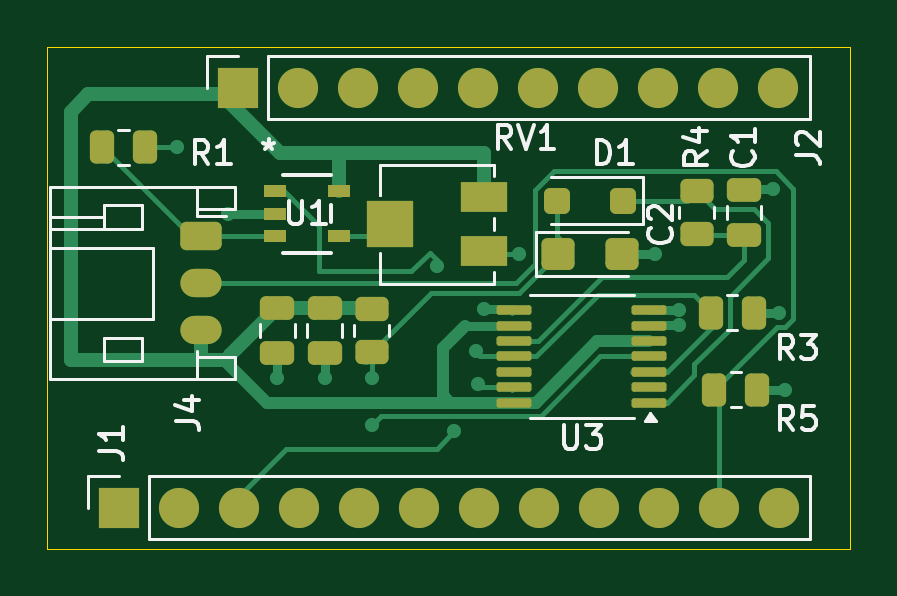
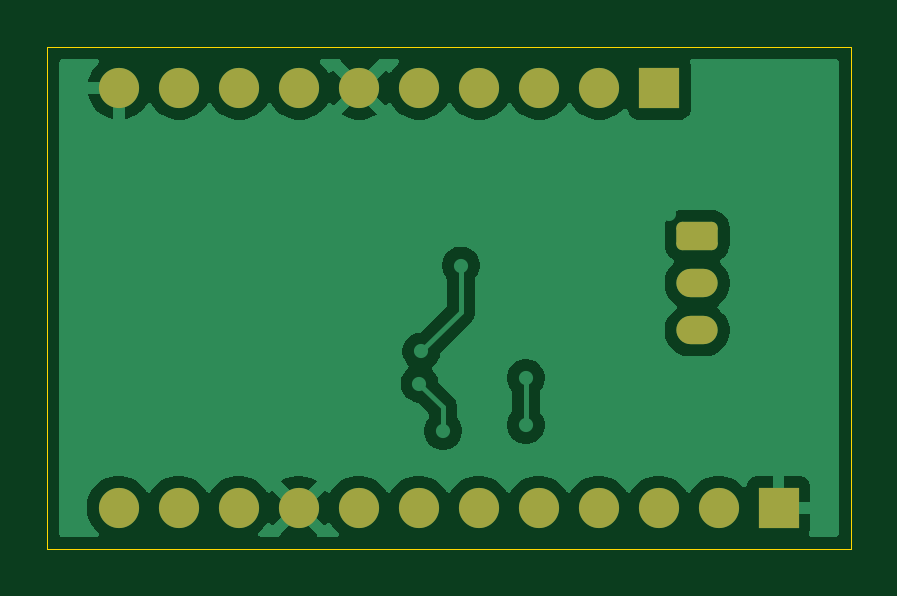
Circuit board: 9 layer files. Board 34.0 x 21.2 mm.
- bottom_copper: WakeCircuit-B_Cu.gbr (35958 bytes)
- bottom_mask: WakeCircuit-B_Mask.gbr (1902 bytes)
- paste: WakeCircuit-B_Paste.gbr (454 bytes)
- bottom_silk: WakeCircuit-B_Silkscreen.gbr (455 bytes)
- outline: WakeCircuit-Edge_Cuts.gbr (608 bytes)
- top_copper: WakeCircuit-F_Cu.gbr (15014 bytes)
- top_mask: WakeCircuit-F_Mask.gbr (4213 bytes)
- paste: WakeCircuit-F_Paste.gbr (3310 bytes)
- top_silk: WakeCircuit-F_Silkscreen.gbr (16912 bytes)

=== bottom_copper: WakeCircuit-B_Cu.gbr (35958 bytes, source omitted) ===
=== bottom_mask: WakeCircuit-B_Mask.gbr (1902 bytes, source withheld) ===
=== paste: WakeCircuit-B_Paste.gbr ===
%TF.GenerationSoftware,KiCad,Pcbnew,9.0.0*%
%TF.CreationDate,2025-04-10T05:16:25-06:00*%
%TF.ProjectId,WakeCircuit,57616b65-4369-4726-9375-69742e6b6963,rev?*%
%TF.SameCoordinates,Original*%
%TF.FileFunction,Paste,Bot*%
%TF.FilePolarity,Positive*%
%FSLAX46Y46*%
G04 Gerber Fmt 4.6, Leading zero omitted, Abs format (unit mm)*
G04 Created by KiCad (PCBNEW 9.0.0) date 2025-04-10 05:16:25*
%MOMM*%
%LPD*%
G01*
G04 APERTURE LIST*
G04 APERTURE END LIST*
M02*

=== bottom_silk: WakeCircuit-B_Silkscreen.gbr ===
%TF.GenerationSoftware,KiCad,Pcbnew,9.0.0*%
%TF.CreationDate,2025-04-10T05:16:25-06:00*%
%TF.ProjectId,WakeCircuit,57616b65-4369-4726-9375-69742e6b6963,rev?*%
%TF.SameCoordinates,Original*%
%TF.FileFunction,Legend,Bot*%
%TF.FilePolarity,Positive*%
%FSLAX46Y46*%
G04 Gerber Fmt 4.6, Leading zero omitted, Abs format (unit mm)*
G04 Created by KiCad (PCBNEW 9.0.0) date 2025-04-10 05:16:25*
%MOMM*%
%LPD*%
G01*
G04 APERTURE LIST*
G04 APERTURE END LIST*
M02*

=== outline: WakeCircuit-Edge_Cuts.gbr ===
%TF.GenerationSoftware,KiCad,Pcbnew,9.0.0*%
%TF.CreationDate,2025-04-10T05:16:25-06:00*%
%TF.ProjectId,WakeCircuit,57616b65-4369-4726-9375-69742e6b6963,rev?*%
%TF.SameCoordinates,Original*%
%TF.FileFunction,Profile,NP*%
%FSLAX46Y46*%
G04 Gerber Fmt 4.6, Leading zero omitted, Abs format (unit mm)*
G04 Created by KiCad (PCBNEW 9.0.0) date 2025-04-10 05:16:25*
%MOMM*%
%LPD*%
G01*
G04 APERTURE LIST*
%TA.AperFunction,Profile*%
%ADD10C,0.050000*%
%TD*%
G04 APERTURE END LIST*
D10*
X91500000Y-96750000D02*
X125500000Y-96750000D01*
X125500000Y-118000000D01*
X91500000Y-118000000D01*
X91500000Y-96750000D01*
M02*

=== top_copper: WakeCircuit-F_Cu.gbr (15014 bytes, source omitted) ===
=== top_mask: WakeCircuit-F_Mask.gbr ===
%TF.GenerationSoftware,KiCad,Pcbnew,9.0.0*%
%TF.CreationDate,2025-04-10T05:16:25-06:00*%
%TF.ProjectId,WakeCircuit,57616b65-4369-4726-9375-69742e6b6963,rev?*%
%TF.SameCoordinates,Original*%
%TF.FileFunction,Soldermask,Top*%
%TF.FilePolarity,Negative*%
%FSLAX46Y46*%
G04 Gerber Fmt 4.6, Leading zero omitted, Abs format (unit mm)*
G04 Created by KiCad (PCBNEW 9.0.0) date 2025-04-10 05:16:25*
%MOMM*%
%LPD*%
G01*
G04 APERTURE LIST*
G04 Aperture macros list*
%AMRoundRect*
0 Rectangle with rounded corners*
0 $1 Rounding radius*
0 $2 $3 $4 $5 $6 $7 $8 $9 X,Y pos of 4 corners*
0 Add a 4 corners polygon primitive as box body*
4,1,4,$2,$3,$4,$5,$6,$7,$8,$9,$2,$3,0*
0 Add four circle primitives for the rounded corners*
1,1,$1+$1,$2,$3*
1,1,$1+$1,$4,$5*
1,1,$1+$1,$6,$7*
1,1,$1+$1,$8,$9*
0 Add four rect primitives between the rounded corners*
20,1,$1+$1,$2,$3,$4,$5,0*
20,1,$1+$1,$4,$5,$6,$7,0*
20,1,$1+$1,$6,$7,$8,$9,0*
20,1,$1+$1,$8,$9,$2,$3,0*%
G04 Aperture macros list end*
%ADD10RoundRect,0.250000X0.475000X-0.250000X0.475000X0.250000X-0.475000X0.250000X-0.475000X-0.250000X0*%
%ADD11RoundRect,0.250000X0.300000X0.300000X-0.300000X0.300000X-0.300000X-0.300000X0.300000X-0.300000X0*%
%ADD12R,1.700000X1.700000*%
%ADD13O,1.700000X1.700000*%
%ADD14RoundRect,0.250000X0.450000X-0.262500X0.450000X0.262500X-0.450000X0.262500X-0.450000X-0.262500X0*%
%ADD15RoundRect,0.250000X-0.475000X0.250000X-0.475000X-0.250000X0.475000X-0.250000X0.475000X0.250000X0*%
%ADD16RoundRect,0.250000X0.262500X0.450000X-0.262500X0.450000X-0.262500X-0.450000X0.262500X-0.450000X0*%
%ADD17R,0.972299X0.508000*%
%ADD18RoundRect,0.250000X-0.625000X0.350000X-0.625000X-0.350000X0.625000X-0.350000X0.625000X0.350000X0*%
%ADD19O,1.750000X1.200000*%
%ADD20RoundRect,0.250000X-0.262500X-0.450000X0.262500X-0.450000X0.262500X0.450000X-0.262500X0.450000X0*%
%ADD21RoundRect,0.250000X-0.450000X-0.425000X0.450000X-0.425000X0.450000X0.425000X-0.450000X0.425000X0*%
%ADD22RoundRect,0.100000X0.637500X0.100000X-0.637500X0.100000X-0.637500X-0.100000X0.637500X-0.100000X0*%
%ADD23R,2.000000X1.300000*%
%ADD24R,2.000000X2.000000*%
G04 APERTURE END LIST*
D10*
%TO.C,C1*%
X121000000Y-104700000D03*
X121000000Y-102800000D03*
%TD*%
D11*
%TO.C,D1*%
X115900000Y-103250000D03*
X113100000Y-103250000D03*
%TD*%
D12*
%TO.C,J1*%
X94550000Y-116250000D03*
D13*
X97090000Y-116250000D03*
X99630000Y-116250000D03*
X102170000Y-116250000D03*
X104710000Y-116250000D03*
X107250000Y-116250000D03*
X109790000Y-116250000D03*
X112330000Y-116250000D03*
X114870000Y-116250000D03*
X117410000Y-116250000D03*
X119950000Y-116250000D03*
X122490000Y-116250000D03*
%TD*%
%TO.C,J2*%
X122460000Y-98475000D03*
X119920000Y-98475000D03*
X117380000Y-98475000D03*
X114840000Y-98475000D03*
X112300000Y-98475000D03*
X109760000Y-98475000D03*
X107220000Y-98475000D03*
X104680000Y-98475000D03*
X102140000Y-98475000D03*
D12*
X99600000Y-98475000D03*
%TD*%
D14*
%TO.C,R2*%
X105250000Y-107837500D03*
X105250000Y-109662500D03*
%TD*%
D10*
%TO.C,C4*%
X101250000Y-107800000D03*
X101250000Y-109700000D03*
%TD*%
D15*
%TO.C,C3*%
X103250000Y-109700000D03*
X103250000Y-107800000D03*
%TD*%
D16*
%TO.C,R1*%
X95662500Y-101000000D03*
X93837500Y-101000000D03*
%TD*%
D17*
%TO.C,U1*%
X103862451Y-102850080D03*
X103862451Y-104750000D03*
X101137549Y-104750000D03*
X101137549Y-103800040D03*
X101137549Y-102850080D03*
%TD*%
D18*
%TO.C,J4*%
X98000000Y-104750000D03*
D19*
X98000000Y-106750000D03*
X98000000Y-108750000D03*
%TD*%
D20*
%TO.C,R5*%
X121575000Y-111250000D03*
X119750000Y-111250000D03*
%TD*%
D14*
%TO.C,R4*%
X119000000Y-104662500D03*
X119000000Y-102837500D03*
%TD*%
D21*
%TO.C,C2*%
X113150000Y-105500000D03*
X115850000Y-105500000D03*
%TD*%
D20*
%TO.C,R3*%
X121412500Y-108000000D03*
X119587500Y-108000000D03*
%TD*%
D22*
%TO.C,U3*%
X117000000Y-109850000D03*
X111275000Y-111150000D03*
X111275000Y-111800000D03*
X111275000Y-110500000D03*
X111275000Y-109850000D03*
X111275000Y-109200000D03*
X111275000Y-108550000D03*
X111275000Y-107900000D03*
X117000000Y-107900000D03*
X117000000Y-108550000D03*
X117000000Y-109200000D03*
X117000000Y-110500000D03*
X117000000Y-111150000D03*
X117000000Y-111800000D03*
%TD*%
D23*
%TO.C,RV1*%
X110000000Y-103100000D03*
D24*
X106000000Y-104250000D03*
D23*
X110000000Y-105400000D03*
%TD*%
M02*

=== paste: WakeCircuit-F_Paste.gbr (3310 bytes, source withheld) ===
=== top_silk: WakeCircuit-F_Silkscreen.gbr (16912 bytes, source omitted) ===
